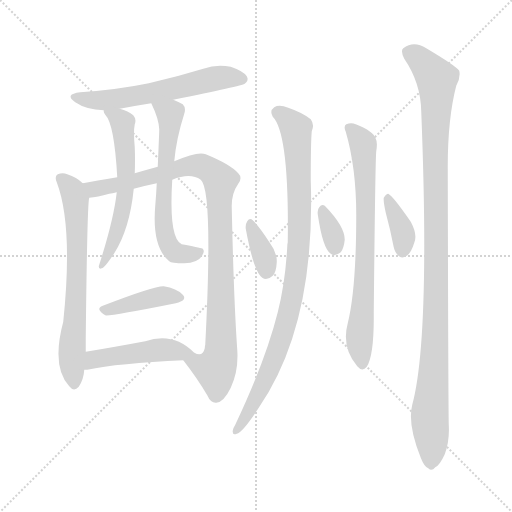
t = 0.00 s
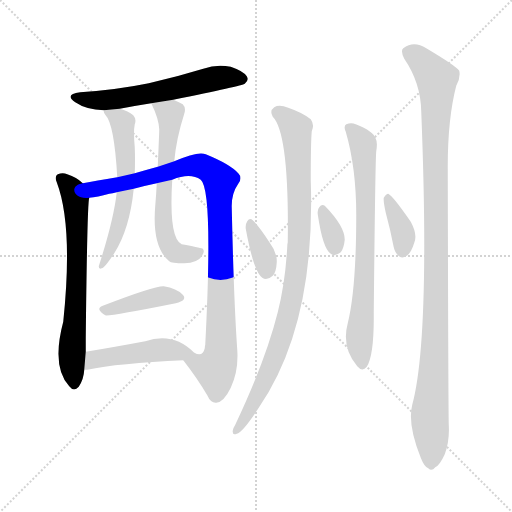
t = 1.98 s
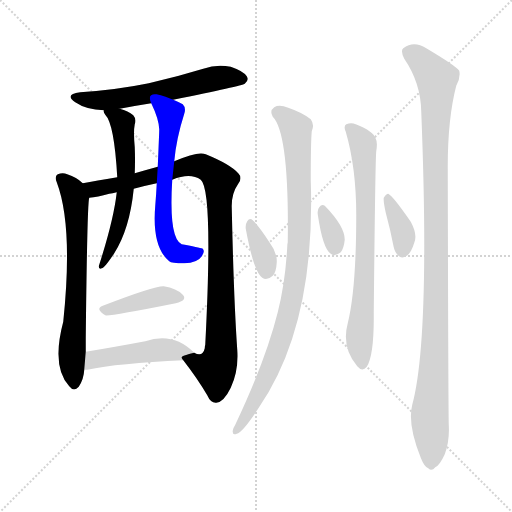
t = 3.96 s
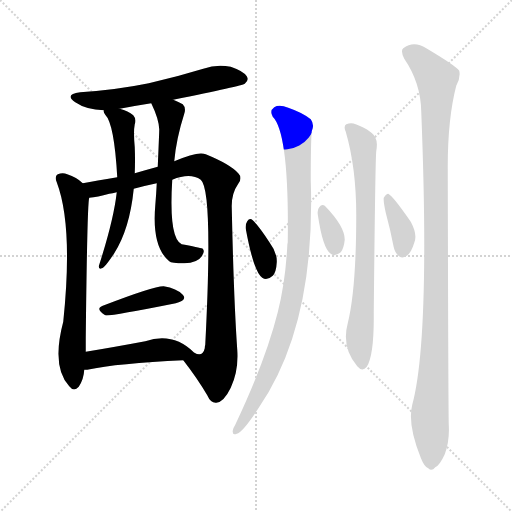
t = 5.93 s
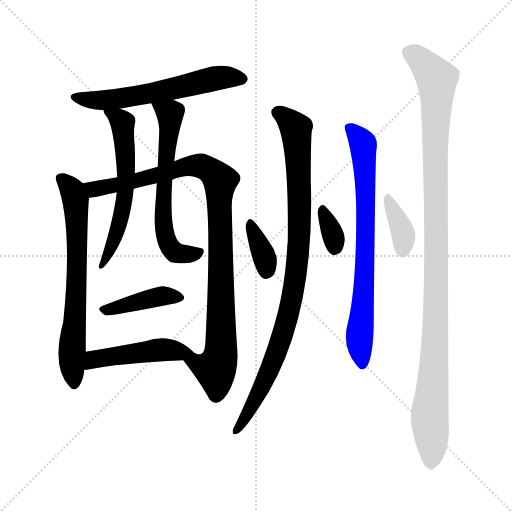
t = 7.91 s
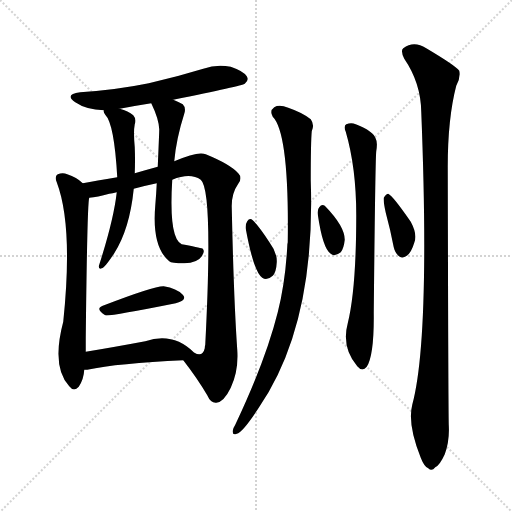
t = 9.89 s

The animated SVG that drew these frames (rendered in a browser with its animation timeline set to each time). Animation: 13 CSS @keyframes rules; one cycle of 9.89 s.

<svg version="1.1" viewBox="0 0 1024 1024" xmlns="http://www.w3.org/2000/svg">
  <g stroke="lightgray" stroke-dasharray="1,1" stroke-width="1" transform="scale(4, 4)">
    <line x1="0" y1="0" x2="256" y2="256"></line>
    <line x1="256" y1="0" x2="0" y2="256"></line>
    <line x1="128" y1="0" x2="128" y2="256"></line>
    <line x1="0" y1="128" x2="256" y2="128"></line>
  </g>
<g transform="scale(1, -1) translate(0, -900)">
   <style type="text/css">
    @keyframes keyframes0 {
      from {
       stroke: blue;
       stroke-dashoffset: 592;
       stroke-width: 128;
       }
       66% {
       animation-timing-function: step-end;
       stroke: blue;
       stroke-dashoffset: 0;
       stroke-width: 128;
       }
       to {
       stroke: black;
       stroke-width: 1024;
       }
       }
       #make-me-a-hanzi-animation-0 {
         animation: keyframes0 0.731771s both;
         animation-delay: 0.000000s;
         animation-timing-function: linear;
       }
    @keyframes keyframes1 {
      from {
       stroke: blue;
       stroke-dashoffset: 677;
       stroke-width: 128;
       }
       69% {
       animation-timing-function: step-end;
       stroke: blue;
       stroke-dashoffset: 0;
       stroke-width: 128;
       }
       to {
       stroke: black;
       stroke-width: 1024;
       }
       }
       #make-me-a-hanzi-animation-1 {
         animation: keyframes1 0.800944s both;
         animation-delay: 0.731771s;
         animation-timing-function: linear;
       }
    @keyframes keyframes2 {
      from {
       stroke: blue;
       stroke-dashoffset: 977;
       stroke-width: 128;
       }
       76% {
       animation-timing-function: step-end;
       stroke: blue;
       stroke-dashoffset: 0;
       stroke-width: 128;
       }
       to {
       stroke: black;
       stroke-width: 1024;
       }
       }
       #make-me-a-hanzi-animation-2 {
         animation: keyframes2 1.045085s both;
         animation-delay: 1.532715s;
         animation-timing-function: linear;
       }
    @keyframes keyframes3 {
      from {
       stroke: blue;
       stroke-dashoffset: 588;
       stroke-width: 128;
       }
       66% {
       animation-timing-function: step-end;
       stroke: blue;
       stroke-dashoffset: 0;
       stroke-width: 128;
       }
       to {
       stroke: black;
       stroke-width: 1024;
       }
       }
       #make-me-a-hanzi-animation-3 {
         animation: keyframes3 0.728516s both;
         animation-delay: 2.577799s;
         animation-timing-function: linear;
       }
    @keyframes keyframes4 {
      from {
       stroke: blue;
       stroke-dashoffset: 624;
       stroke-width: 128;
       }
       67% {
       animation-timing-function: step-end;
       stroke: blue;
       stroke-dashoffset: 0;
       stroke-width: 128;
       }
       to {
       stroke: black;
       stroke-width: 1024;
       }
       }
       #make-me-a-hanzi-animation-4 {
         animation: keyframes4 0.757812s both;
         animation-delay: 3.306315s;
         animation-timing-function: linear;
       }
    @keyframes keyframes5 {
      from {
       stroke: blue;
       stroke-dashoffset: 407;
       stroke-width: 128;
       }
       57% {
       animation-timing-function: step-end;
       stroke: blue;
       stroke-dashoffset: 0;
       stroke-width: 128;
       }
       to {
       stroke: black;
       stroke-width: 1024;
       }
       }
       #make-me-a-hanzi-animation-5 {
         animation: keyframes5 0.581217s both;
         animation-delay: 4.064128s;
         animation-timing-function: linear;
       }
    @keyframes keyframes6 {
      from {
       stroke: blue;
       stroke-dashoffset: 471;
       stroke-width: 128;
       }
       61% {
       animation-timing-function: step-end;
       stroke: blue;
       stroke-dashoffset: 0;
       stroke-width: 128;
       }
       to {
       stroke: black;
       stroke-width: 1024;
       }
       }
       #make-me-a-hanzi-animation-6 {
         animation: keyframes6 0.633301s both;
         animation-delay: 4.645345s;
         animation-timing-function: linear;
       }
    @keyframes keyframes7 {
      from {
       stroke: blue;
       stroke-dashoffset: 354;
       stroke-width: 128;
       }
       54% {
       animation-timing-function: step-end;
       stroke: blue;
       stroke-dashoffset: 0;
       stroke-width: 128;
       }
       to {
       stroke: black;
       stroke-width: 1024;
       }
       }
       #make-me-a-hanzi-animation-7 {
         animation: keyframes7 0.538086s both;
         animation-delay: 5.278646s;
         animation-timing-function: linear;
       }
    @keyframes keyframes8 {
      from {
       stroke: blue;
       stroke-dashoffset: 932;
       stroke-width: 128;
       }
       75% {
       animation-timing-function: step-end;
       stroke: blue;
       stroke-dashoffset: 0;
       stroke-width: 128;
       }
       to {
       stroke: black;
       stroke-width: 1024;
       }
       }
       #make-me-a-hanzi-animation-8 {
         animation: keyframes8 1.008464s both;
         animation-delay: 5.816732s;
         animation-timing-function: linear;
       }
    @keyframes keyframes9 {
      from {
       stroke: blue;
       stroke-dashoffset: 332;
       stroke-width: 128;
       }
       52% {
       animation-timing-function: step-end;
       stroke: blue;
       stroke-dashoffset: 0;
       stroke-width: 128;
       }
       to {
       stroke: black;
       stroke-width: 1024;
       }
       }
       #make-me-a-hanzi-animation-9 {
         animation: keyframes9 0.520182s both;
         animation-delay: 6.825195s;
         animation-timing-function: linear;
       }
    @keyframes keyframes10 {
      from {
       stroke: blue;
       stroke-dashoffset: 738;
       stroke-width: 128;
       }
       71% {
       animation-timing-function: step-end;
       stroke: blue;
       stroke-dashoffset: 0;
       stroke-width: 128;
       }
       to {
       stroke: black;
       stroke-width: 1024;
       }
       }
       #make-me-a-hanzi-animation-10 {
         animation: keyframes10 0.850586s both;
         animation-delay: 7.345378s;
         animation-timing-function: linear;
       }
    @keyframes keyframes11 {
      from {
       stroke: blue;
       stroke-dashoffset: 368;
       stroke-width: 128;
       }
       55% {
       animation-timing-function: step-end;
       stroke: blue;
       stroke-dashoffset: 0;
       stroke-width: 128;
       }
       to {
       stroke: black;
       stroke-width: 1024;
       }
       }
       #make-me-a-hanzi-animation-11 {
         animation: keyframes11 0.549479s both;
         animation-delay: 8.195964s;
         animation-timing-function: linear;
       }
    @keyframes keyframes12 {
      from {
       stroke: blue;
       stroke-dashoffset: 1097;
       stroke-width: 128;
       }
       78% {
       animation-timing-function: step-end;
       stroke: blue;
       stroke-dashoffset: 0;
       stroke-width: 128;
       }
       to {
       stroke: black;
       stroke-width: 1024;
       }
       }
       #make-me-a-hanzi-animation-12 {
         animation: keyframes12 1.142741s both;
         animation-delay: 8.745443s;
         animation-timing-function: linear;
       }
</style>
<path d="M 346.5 700.5 Q 484.5 728.5 489.5 732.5 Q 498.5 739.5 493.5 747.5 Q 487.5 757.5 461.5 766.5 Q 433.5 772.5 406.5 762.5 Q 354.5 746.5 297.5 733.5 Q 234.5 720.5 160.5 715.5 Q 127.5 711.5 150.5 695.5 Q 172.5 680.5 207.5 679.5 L 239.5 682.5 Q 270.5 688.5 302.5 693.5 L 346.5 700.5 Z" fill="lightgray"></path> 
<path d="M 165.5 533.5 Q 153.5 545.5 134.5 551.5 Q 125.5 555.5 115.5 551.5 Q 108.5 547.5 113.5 535.5 Q 146.5 448.5 126.5 256.5 Q 102.5 166.5 138.5 127.5 Q 147.5 115.5 157.5 126.5 Q 167.5 141.5 168.5 160.5 L 171.5 196.5 Q 171.5 209.5 171.5 224.5 Q 174.5 497.5 178.5 504.5 C 180.5 521.5 180.5 521.5 165.5 533.5 Z" fill="lightgray"></path> 
<path d="M 366.5 179.5 Q 394.5 143.5 414.5 109.5 Q 421.5 93.5 432.5 94.5 Q 447.5 95.5 461.5 124.5 Q 477.5 158.5 474.5 200.5 Q 467.5 300.5 463.5 484.5 Q 462.5 512.5 476.5 532.5 Q 485.5 544.5 476.5 553.5 Q 460.5 571.5 411.5 591.5 Q 396.5 598.5 348.5 577.5 L 315.5 566.5 Q 293.5 560.5 269.5 553.5 L 234.5 545.5 Q 191.5 538.5 165.5 533.5 C 135.5 528.5 148.5 499.5 178.5 504.5 Q 194.5 505.5 218.5 512.5 Q 224.5 513.5 233.5 515.5 L 267.5 522.5 Q 289.5 528.5 313.5 533.5 L 344.5 540.5 Q 380.5 555.5 401.5 540.5 Q 426.5 519.5 410.5 210.5 Q 409.5 207.5 409.5 203.5 Q 405.5 185.5 388.5 194.5 C 360.5 187.5 360.5 187.5 366.5 179.5 Z" fill="lightgray"></path> 
<path d="M 207.5 679.5 Q 206.5 675.5 210.5 670.5 Q 228.5 652.5 234.5 545.5 L 233.5 515.5 Q 227.5 460.5 197.5 367.5 Q 197.5 360.5 203.5 363.5 Q 209.5 364.5 228.5 393.5 Q 259.5 442.5 267.5 522.5 L 269.5 553.5 Q 270.5 580.5 269.5 605.5 Q 266.5 636.5 269.5 651.5 Q 273.5 661.5 266.5 669.5 Q 256.5 678.5 239.5 682.5 C 210.5 691.5 202.5 693.5 207.5 679.5 Z" fill="lightgray"></path> 
<path d="M 348.5 577.5 Q 352.5 622.5 368.5 672.5 Q 372.5 684.5 365.5 691.5 Q 358.5 695.5 346.5 700.5 C 319.5 712.5 290.5 720.5 302.5 693.5 Q 317.5 662.5 318.5 641.5 Q 318.5 635.5 315.5 566.5 L 313.5 533.5 Q 312.5 512.5 310.5 488.5 Q 303.5 406.5 338.5 377.5 Q 342.5 373.5 368.5 373.5 Q 395.5 374.5 403.5 387.5 Q 410.5 397.5 405.5 402.5 Q 404.5 403.5 369.5 410.5 Q 336.5 410.5 344.5 540.5 L 348.5 577.5 Z" fill="lightgray"></path> 
<path d="M 205.5 288.5 Q 189.5 282.5 210.5 269.5 Q 216.5 266.5 351.5 293.5 Q 375.5 299.5 365.5 310.5 Q 353.5 323.5 327.5 327.5 Q 309.5 328.5 205.5 288.5 Z" fill="lightgray"></path> 
<path d="M 168.5 160.5 Q 169.5 160.5 174.5 160.5 Q 235.5 173.5 366.5 179.5 C 396.5 180.5 402.5 181.5 388.5 194.5 Q 346.5 236.5 290.5 217.5 Q 226.5 205.5 171.5 196.5 C 141.5 191.5 138.5 159.5 168.5 160.5 Z" fill="lightgray"></path> 
<path d="M 491.5 442.5 Q 507.5 355.5 524.5 344.5 Q 533.5 337.5 545.5 348.5 Q 552.5 355.5 553.5 375.5 Q 554.5 394.5 539.5 414.5 Q 517.5 448.5 505.5 459.5 Q 499.5 465.5 494.5 457.5 Q 490.5 451.5 491.5 442.5 Z" fill="lightgray"></path> 
<path d="M 545.5 666.5 Q 578.5 633.5 575.5 415.5 Q 574.5 412.5 574.5 406.5 Q 570.5 334.5 555.5 275.5 Q 531.5 179.5 470.5 50.5 Q 466.5 44.5 465.5 38.5 Q 464.5 28.5 473.5 32.5 Q 485.5 35.5 517.5 84.5 Q 631.5 250.5 621.5 538.5 Q 621.5 616.5 623.5 637.5 Q 629.5 650.5 621.5 661.5 Q 605.5 674.5 576.5 684.5 Q 558.5 691.5 548.5 685.5 Q 538.5 678.5 545.5 666.5 Z" fill="lightgray"></path> 
<path d="M 635.5 471.5 Q 645.5 402.5 661.5 392.5 Q 668.5 385.5 681.5 395.5 Q 687.5 402.5 689.5 420.5 Q 689.5 447.5 649.5 488.5 Q 643.5 492.5 638.5 485.5 Q 634.5 481.5 635.5 471.5 Z" fill="lightgray"></path> 
<path d="M 691.5 636.5 Q 712.5 564.5 712.5 469.5 Q 712.5 322.5 695.5 253.5 Q 682.5 205.5 714.5 167.5 Q 724.5 155.5 733.5 166.5 Q 748.5 190.5 747.5 274.5 Q 750.5 577.5 752.5 597.5 Q 755.5 615.5 751.5 622.5 Q 747.5 637.5 711.5 651.5 Q 702.5 655.5 692.5 651.5 Q 686.5 647.5 691.5 636.5 Z" fill="lightgray"></path> 
<path d="M 771.5 474.5 Q 780.5 441.5 787.5 405.5 Q 790.5 392.5 799.5 386.5 Q 805.5 382.5 813.5 388.5 Q 822.5 394.5 828.5 414.5 Q 835.5 430.5 821.5 456.5 Q 785.5 508.5 776.5 512.5 Q 772.5 512.5 767.5 504.5 Q 766.5 497.5 771.5 474.5 Z" fill="lightgray"></path> 
<path d="M 897.5 50.5 Q 896.5 101.5 895.5 566.5 Q 895.5 663.5 912.5 728.5 Q 921.5 744.5 918.5 758.5 Q 911.5 768.5 852.5 803.5 Q 827.5 819.5 806.5 803.5 Q 800.5 799.5 808.5 782.5 Q 841.5 734.5 842.5 676.5 Q 860.5 223.5 824.5 90.5 Q 814.5 51.5 841.5 -15.5 Q 848.5 -33.5 856.5 -36.5 Q 863.5 -43.5 870.5 -34.5 Q 879.5 -30.5 889.5 -8.5 Q 899.5 18.5 897.5 50.5 Z" fill="lightgray"></path> 
      <clipPath id="make-me-a-hanzi-clip-0">
      <path d="M 346.5 700.5 Q 484.5 728.5 489.5 732.5 Q 498.5 739.5 493.5 747.5 Q 487.5 757.5 461.5 766.5 Q 433.5 772.5 406.5 762.5 Q 354.5 746.5 297.5 733.5 Q 234.5 720.5 160.5 715.5 Q 127.5 711.5 150.5 695.5 Q 172.5 680.5 207.5 679.5 L 239.5 682.5 Q 270.5 688.5 302.5 693.5 L 346.5 700.5 Z" fill="lightgray"></path>
      </clipPath>
      <path clip-path="url(#make-me-a-hanzi-clip-0)" d="M 152.5 706.5 L 211.5 699.5 L 352.5 723.5 L 430.5 743.5 L 483.5 742.5 " fill="none" id="make-me-a-hanzi-animation-0" stroke-dasharray="464 928" stroke-linecap="round"></path>

      <clipPath id="make-me-a-hanzi-clip-1">
      <path d="M 165.5 533.5 Q 153.5 545.5 134.5 551.5 Q 125.5 555.5 115.5 551.5 Q 108.5 547.5 113.5 535.5 Q 146.5 448.5 126.5 256.5 Q 102.5 166.5 138.5 127.5 Q 147.5 115.5 157.5 126.5 Q 167.5 141.5 168.5 160.5 L 171.5 196.5 Q 171.5 209.5 171.5 224.5 Q 174.5 497.5 178.5 504.5 C 180.5 521.5 180.5 521.5 165.5 533.5 Z" fill="lightgray"></path>
      </clipPath>
      <path clip-path="url(#make-me-a-hanzi-clip-1)" d="M 122.5 542.5 L 146.5 515.5 L 153.5 465.5 L 153.5 295.5 L 143.5 180.5 L 148.5 131.5 " fill="none" id="make-me-a-hanzi-animation-1" stroke-dasharray="549 1098" stroke-linecap="round"></path>

      <clipPath id="make-me-a-hanzi-clip-2">
      <path d="M 366.5 179.5 Q 394.5 143.5 414.5 109.5 Q 421.5 93.5 432.5 94.5 Q 447.5 95.5 461.5 124.5 Q 477.5 158.5 474.5 200.5 Q 467.5 300.5 463.5 484.5 Q 462.5 512.5 476.5 532.5 Q 485.5 544.5 476.5 553.5 Q 460.5 571.5 411.5 591.5 Q 396.5 598.5 348.5 577.5 L 315.5 566.5 Q 293.5 560.5 269.5 553.5 L 234.5 545.5 Q 191.5 538.5 165.5 533.5 C 135.5 528.5 148.5 499.5 178.5 504.5 Q 194.5 505.5 218.5 512.5 Q 224.5 513.5 233.5 515.5 L 267.5 522.5 Q 289.5 528.5 313.5 533.5 L 344.5 540.5 Q 380.5 555.5 401.5 540.5 Q 426.5 519.5 410.5 210.5 Q 409.5 207.5 409.5 203.5 Q 405.5 185.5 388.5 194.5 C 360.5 187.5 360.5 187.5 366.5 179.5 Z" fill="lightgray"></path>
      </clipPath>
      <path clip-path="url(#make-me-a-hanzi-clip-2)" d="M 172.5 527.5 L 193.5 521.5 L 392.5 569.5 L 410.5 565.5 L 440.5 538.5 L 441.5 191.5 L 430.5 161.5 L 376.5 177.5 " fill="none" id="make-me-a-hanzi-animation-2" stroke-dasharray="849 1698" stroke-linecap="round"></path>

      <clipPath id="make-me-a-hanzi-clip-3">
      <path d="M 207.5 679.5 Q 206.5 675.5 210.5 670.5 Q 228.5 652.5 234.5 545.5 L 233.5 515.5 Q 227.5 460.5 197.5 367.5 Q 197.5 360.5 203.5 363.5 Q 209.5 364.5 228.5 393.5 Q 259.5 442.5 267.5 522.5 L 269.5 553.5 Q 270.5 580.5 269.5 605.5 Q 266.5 636.5 269.5 651.5 Q 273.5 661.5 266.5 669.5 Q 256.5 678.5 239.5 682.5 C 210.5 691.5 202.5 693.5 207.5 679.5 Z" fill="lightgray"></path>
      </clipPath>
      <path clip-path="url(#make-me-a-hanzi-clip-3)" d="M 213.5 676.5 L 244.5 654.5 L 251.5 515.5 L 231.5 428.5 L 203.5 369.5 " fill="none" id="make-me-a-hanzi-animation-3" stroke-dasharray="460 920" stroke-linecap="round"></path>

      <clipPath id="make-me-a-hanzi-clip-4">
      <path d="M 348.5 577.5 Q 352.5 622.5 368.5 672.5 Q 372.5 684.5 365.5 691.5 Q 358.5 695.5 346.5 700.5 C 319.5 712.5 290.5 720.5 302.5 693.5 Q 317.5 662.5 318.5 641.5 Q 318.5 635.5 315.5 566.5 L 313.5 533.5 Q 312.5 512.5 310.5 488.5 Q 303.5 406.5 338.5 377.5 Q 342.5 373.5 368.5 373.5 Q 395.5 374.5 403.5 387.5 Q 410.5 397.5 405.5 402.5 Q 404.5 403.5 369.5 410.5 Q 336.5 410.5 344.5 540.5 L 348.5 577.5 Z" fill="lightgray"></path>
      </clipPath>
      <path clip-path="url(#make-me-a-hanzi-clip-4)" d="M 310.5 688.5 L 340.5 672.5 L 329.5 578.5 L 329.5 430.5 L 349.5 395.5 L 400.5 395.5 " fill="none" id="make-me-a-hanzi-animation-4" stroke-dasharray="496 992" stroke-linecap="round"></path>

      <clipPath id="make-me-a-hanzi-clip-5">
      <path d="M 205.5 288.5 Q 189.5 282.5 210.5 269.5 Q 216.5 266.5 351.5 293.5 Q 375.5 299.5 365.5 310.5 Q 353.5 323.5 327.5 327.5 Q 309.5 328.5 205.5 288.5 Z" fill="lightgray"></path>
      </clipPath>
      <path clip-path="url(#make-me-a-hanzi-clip-5)" d="M 208.5 279.5 L 315.5 306.5 L 356.5 304.5 " fill="none" id="make-me-a-hanzi-animation-5" stroke-dasharray="279 558" stroke-linecap="round"></path>

      <clipPath id="make-me-a-hanzi-clip-6">
      <path d="M 168.5 160.5 Q 169.5 160.5 174.5 160.5 Q 235.5 173.5 366.5 179.5 C 396.5 180.5 402.5 181.5 388.5 194.5 Q 346.5 236.5 290.5 217.5 Q 226.5 205.5 171.5 196.5 C 141.5 191.5 138.5 159.5 168.5 160.5 Z" fill="lightgray"></path>
      </clipPath>
      <path clip-path="url(#make-me-a-hanzi-clip-6)" d="M 171.5 166.5 L 195.5 183.5 L 270.5 194.5 L 327.5 200.5 L 379.5 196.5 " fill="none" id="make-me-a-hanzi-animation-6" stroke-dasharray="343 686" stroke-linecap="round"></path>

      <clipPath id="make-me-a-hanzi-clip-7">
      <path d="M 491.5 442.5 Q 507.5 355.5 524.5 344.5 Q 533.5 337.5 545.5 348.5 Q 552.5 355.5 553.5 375.5 Q 554.5 394.5 539.5 414.5 Q 517.5 448.5 505.5 459.5 Q 499.5 465.5 494.5 457.5 Q 490.5 451.5 491.5 442.5 Z" fill="lightgray"></path>
      </clipPath>
      <path clip-path="url(#make-me-a-hanzi-clip-7)" d="M 501.5 449.5 L 528.5 387.5 L 532.5 357.5 " fill="none" id="make-me-a-hanzi-animation-7" stroke-dasharray="226 452" stroke-linecap="round"></path>

      <clipPath id="make-me-a-hanzi-clip-8">
      <path d="M 545.5 666.5 Q 578.5 633.5 575.5 415.5 Q 574.5 412.5 574.5 406.5 Q 570.5 334.5 555.5 275.5 Q 531.5 179.5 470.5 50.5 Q 466.5 44.5 465.5 38.5 Q 464.5 28.5 473.5 32.5 Q 485.5 35.5 517.5 84.5 Q 631.5 250.5 621.5 538.5 Q 621.5 616.5 623.5 637.5 Q 629.5 650.5 621.5 661.5 Q 605.5 674.5 576.5 684.5 Q 558.5 691.5 548.5 685.5 Q 538.5 678.5 545.5 666.5 Z" fill="lightgray"></path>
      </clipPath>
      <path clip-path="url(#make-me-a-hanzi-clip-8)" d="M 555.5 674.5 L 584.5 651.5 L 592.5 636.5 L 599.5 438.5 L 590.5 338.5 L 574.5 263.5 L 548.5 182.5 L 501.5 82.5 L 472.5 40.5 " fill="none" id="make-me-a-hanzi-animation-8" stroke-dasharray="804 1608" stroke-linecap="round"></path>

      <clipPath id="make-me-a-hanzi-clip-9">
      <path d="M 635.5 471.5 Q 645.5 402.5 661.5 392.5 Q 668.5 385.5 681.5 395.5 Q 687.5 402.5 689.5 420.5 Q 689.5 447.5 649.5 488.5 Q 643.5 492.5 638.5 485.5 Q 634.5 481.5 635.5 471.5 Z" fill="lightgray"></path>
      </clipPath>
      <path clip-path="url(#make-me-a-hanzi-clip-9)" d="M 646.5 476.5 L 662.5 441.5 L 669.5 404.5 " fill="none" id="make-me-a-hanzi-animation-9" stroke-dasharray="204 408" stroke-linecap="round"></path>

      <clipPath id="make-me-a-hanzi-clip-10">
      <path d="M 691.5 636.5 Q 712.5 564.5 712.5 469.5 Q 712.5 322.5 695.5 253.5 Q 682.5 205.5 714.5 167.5 Q 724.5 155.5 733.5 166.5 Q 748.5 190.5 747.5 274.5 Q 750.5 577.5 752.5 597.5 Q 755.5 615.5 751.5 622.5 Q 747.5 637.5 711.5 651.5 Q 702.5 655.5 692.5 651.5 Q 686.5 647.5 691.5 636.5 Z" fill="lightgray"></path>
      </clipPath>
      <path clip-path="url(#make-me-a-hanzi-clip-10)" d="M 699.5 643.5 L 725.5 613.5 L 729.5 567.5 L 730.5 342.5 L 718.5 229.5 L 724.5 172.5 " fill="none" id="make-me-a-hanzi-animation-10" stroke-dasharray="610 1220" stroke-linecap="round"></path>

      <clipPath id="make-me-a-hanzi-clip-11">
      <path d="M 771.5 474.5 Q 780.5 441.5 787.5 405.5 Q 790.5 392.5 799.5 386.5 Q 805.5 382.5 813.5 388.5 Q 822.5 394.5 828.5 414.5 Q 835.5 430.5 821.5 456.5 Q 785.5 508.5 776.5 512.5 Q 772.5 512.5 767.5 504.5 Q 766.5 497.5 771.5 474.5 Z" fill="lightgray"></path>
      </clipPath>
      <path clip-path="url(#make-me-a-hanzi-clip-11)" d="M 774.5 505.5 L 804.5 439.5 L 804.5 399.5 " fill="none" id="make-me-a-hanzi-animation-11" stroke-dasharray="240 480" stroke-linecap="round"></path>

      <clipPath id="make-me-a-hanzi-clip-12">
      <path d="M 897.5 50.5 Q 896.5 101.5 895.5 566.5 Q 895.5 663.5 912.5 728.5 Q 921.5 744.5 918.5 758.5 Q 911.5 768.5 852.5 803.5 Q 827.5 819.5 806.5 803.5 Q 800.5 799.5 808.5 782.5 Q 841.5 734.5 842.5 676.5 Q 860.5 223.5 824.5 90.5 Q 814.5 51.5 841.5 -15.5 Q 848.5 -33.5 856.5 -36.5 Q 863.5 -43.5 870.5 -34.5 Q 879.5 -30.5 889.5 -8.5 Q 899.5 18.5 897.5 50.5 Z" fill="lightgray"></path>
      </clipPath>
      <path clip-path="url(#make-me-a-hanzi-clip-12)" d="M 819.5 794.5 L 848.5 773.5 L 873.5 742.5 L 872.5 292.5 L 859.5 78.5 L 861.5 -22.5 " fill="none" id="make-me-a-hanzi-animation-12" stroke-dasharray="969 1938" stroke-linecap="round"></path>

</g>
</svg>
